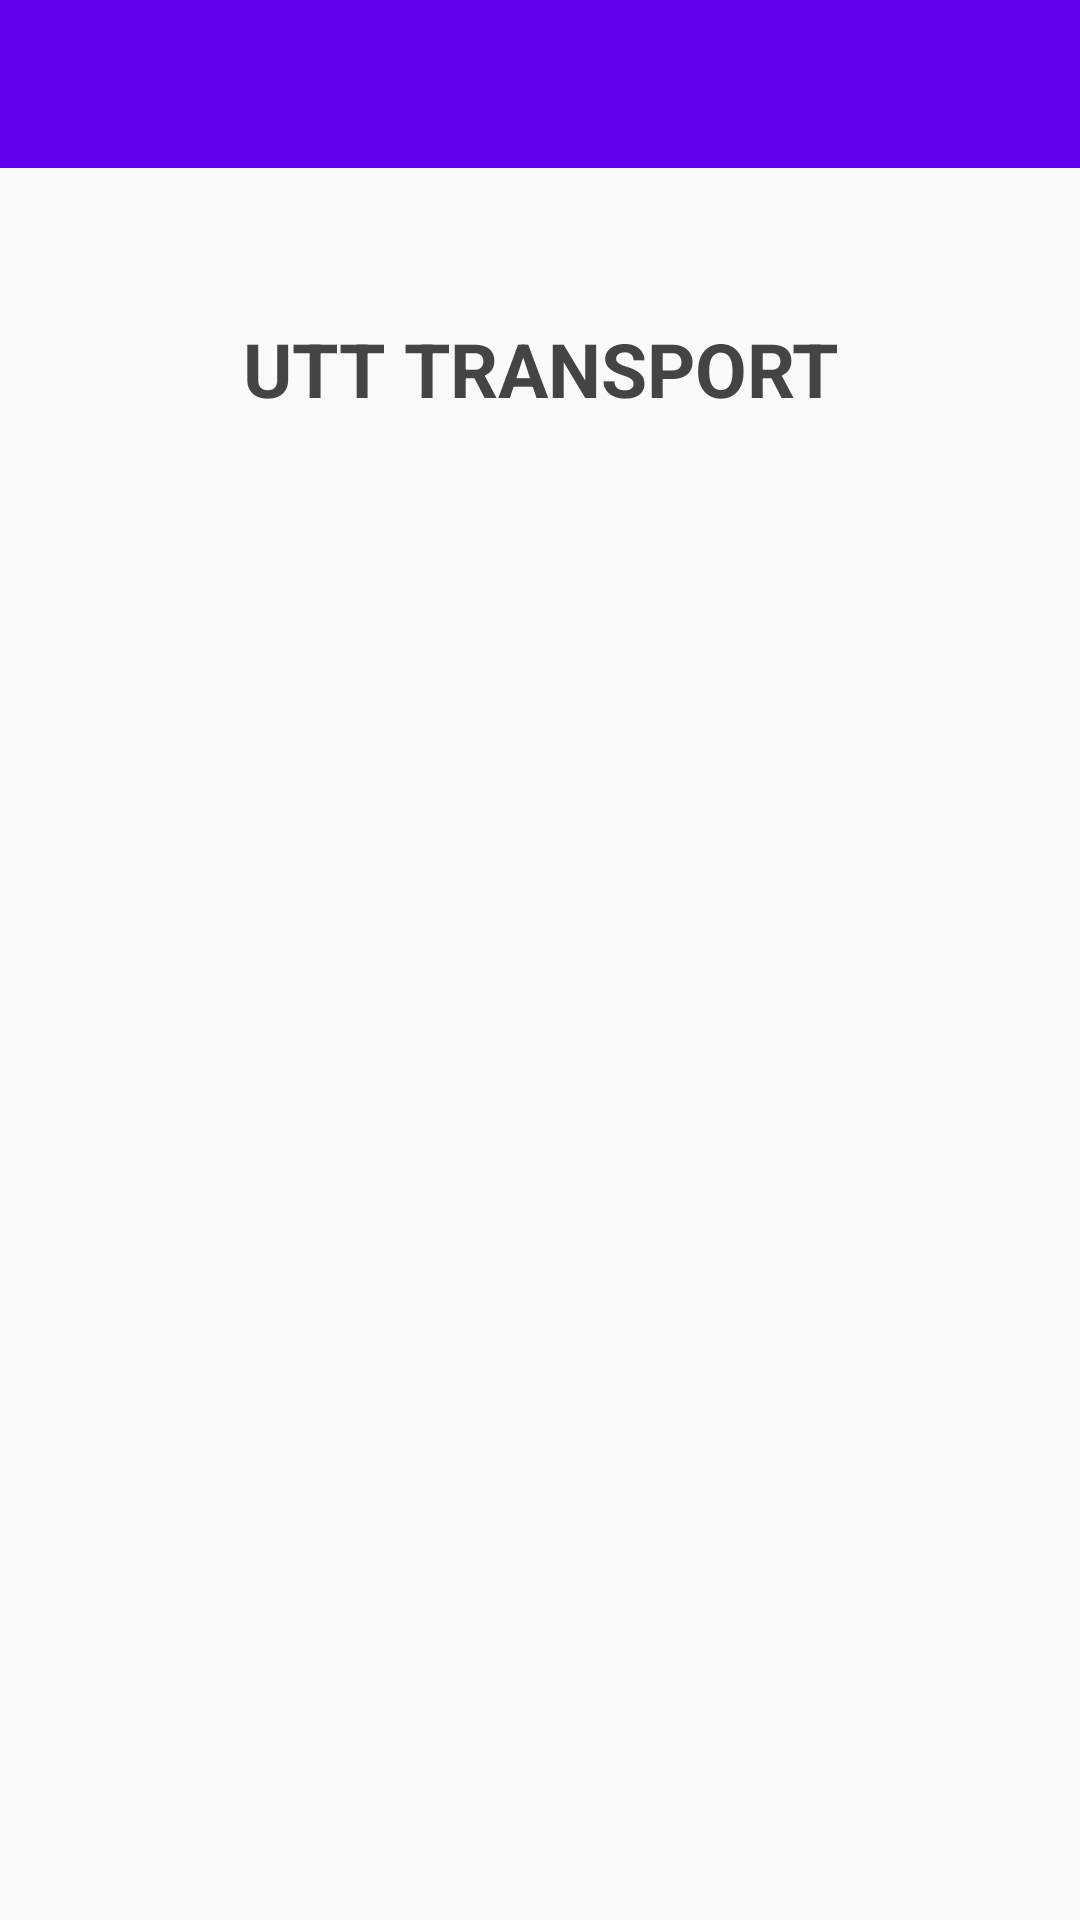

Here is an Android app screen rendered from its layout file. Give the layout XML and the strings, colors and styles it references.
<!-- AndroidManifest.xml: application theme AppTheme -->
<!-- res/layout/activity_tasklist.xml -->
<?xml version="1.0" encoding="utf-8"?>
<LinearLayout xmlns:android="http://schemas.android.com/apk/res/android"
    xmlns:app="http://schemas.android.com/apk/res-auto"
    android:orientation="vertical"
    android:layout_width="match_parent"
    android:layout_height="match_parent">

    <android.support.design.widget.AppBarLayout
        android:layout_width="match_parent"
        android:layout_height="wrap_content"
        android:theme="@style/AppTheme.AppBarOverlay">

        <android.support.v7.widget.Toolbar
            android:id="@+id/toolbar"
            android:layout_width="match_parent"
            android:layout_height="?attr/actionBarSize"
            android:background="?attr/colorPrimary"
            app:popupTheme="@style/AppTheme.PopupOverlay" />

    </android.support.design.widget.AppBarLayout>

    <TextView
        android:layout_width="match_parent"
        android:layout_height="wrap_content"
        android:layout_centerHorizontal="true"
        android:layout_marginBottom="20dp"
        android:layout_marginTop="50dp"
        android:text="UTT TRANSPORT"
        android:textColor="#444"
        android:textSize="25sp"
        android:textStyle="bold"
        android:id="@+id/textView"
        android:gravity="center_horizontal" />

    <ListView
        android:id="@+id/livraisonListView"
        android:layout_width="match_parent"
        android:layout_height="match_parent"
        android:textAlignment="center" />
</LinearLayout>
<!-- resources referenced by this layout -->
<resources>
  <style name="AppTheme" parent="Theme.AppCompat.Light.DarkActionBar">
          
          <item name="colorPrimary">@color/colorPrimary</item>
          <item name="colorPrimaryDark">@color/colorPrimaryDark</item>
          <item name="colorAccent">@color/colorAccent</item>
          <item name="windowActionBar">false</item>
          <item name="windowNoTitle">true</item>
      </style>
  <!-- not gathered from this repository: default colours our renderer supplied (Android Studio template values) -->
  <color name="colorPrimary">#FF6200EE</color>
  <color name="colorPrimaryDark">#FF3700B3</color>
  <color name="colorAccent">#FF03DAC5</color>
</resources>
